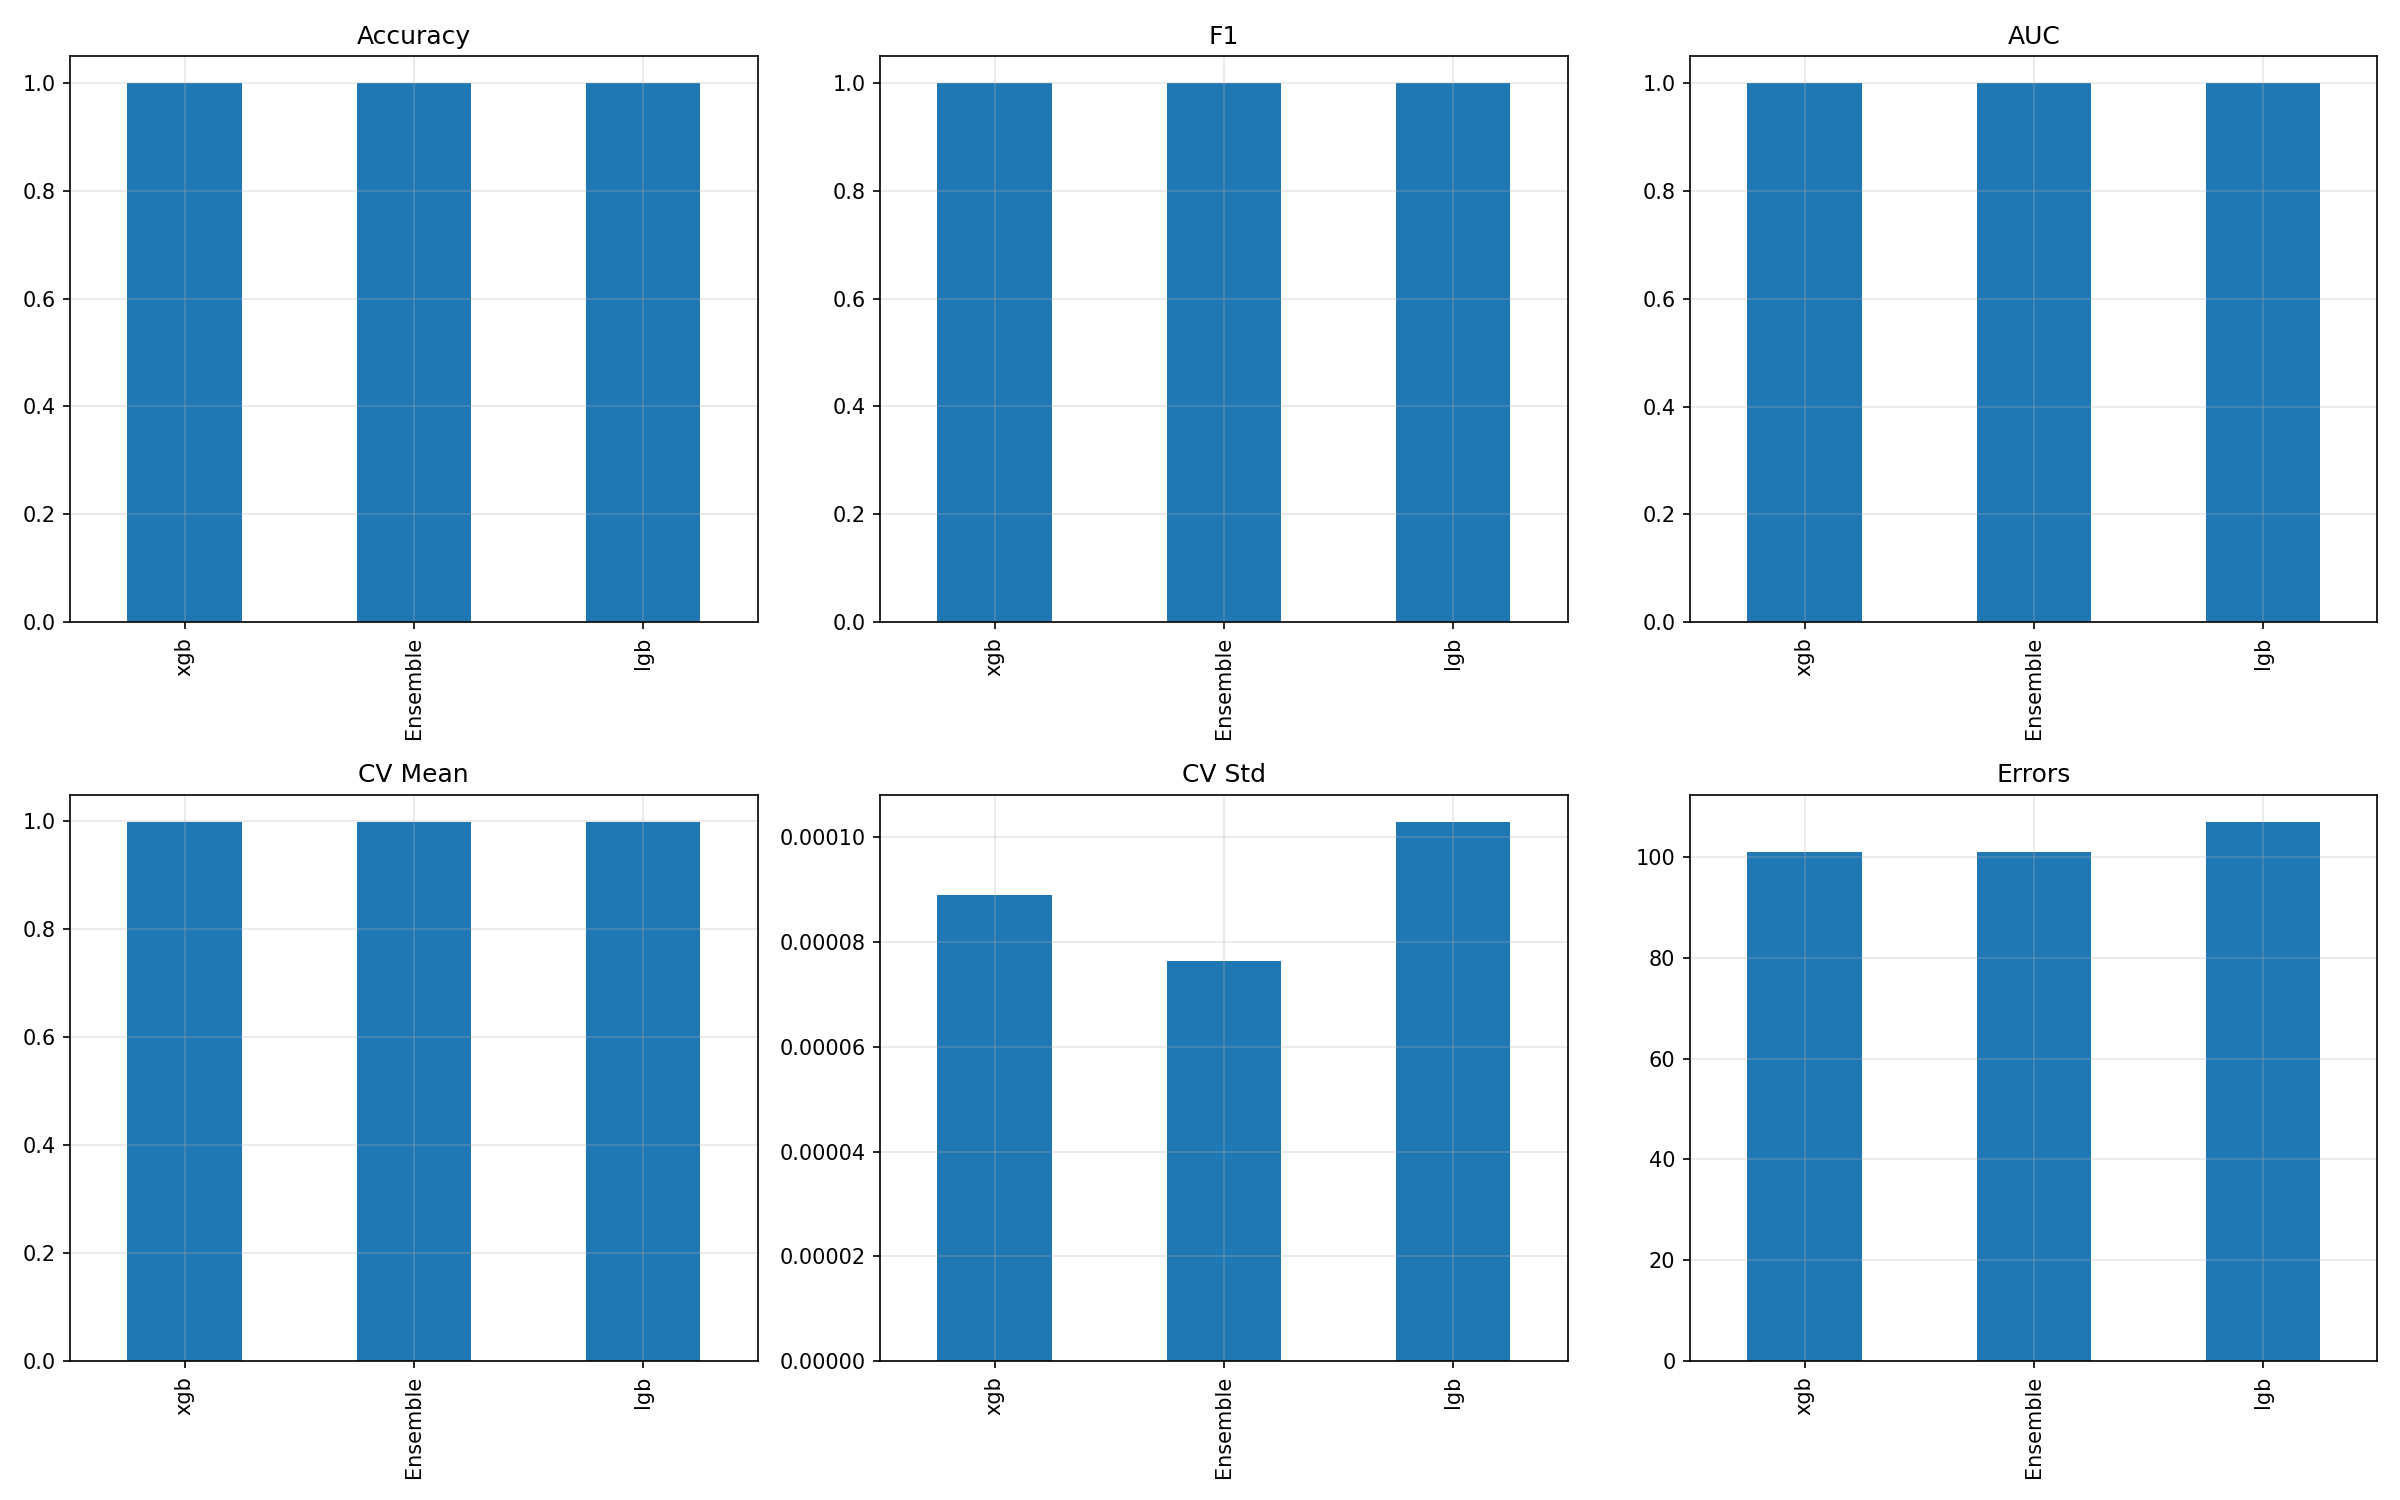

The file beside this chart, header and first rows:
, Accuracy, Balanced Acc, Precision, Recall, F1, MCC, Kappa, Specificity, Sensitivity, AUC, CV Mean, CV Std, Errors
xgb, 0.9995, 0.9994, 0.9995, 0.9995, 0.9995, 0.9989, 0.9989, 0.9991, 0.9997, 1, 0.9994, 8.898602598239381e-05, 101
Ensemble, 0.9995, 0.9994, 0.9995, 0.9995, 0.9995, 0.9989, 0.9989, 0.9992, 0.9997, 1, 0.9994, 7.645587812173385e-05, 101
lgb, 0.9995, 0.9994, 0.9995, 0.9995, 0.9995, 0.9988, 0.9988, 0.9993, 0.9996, 1, 0.9994, 0.000103, 107
